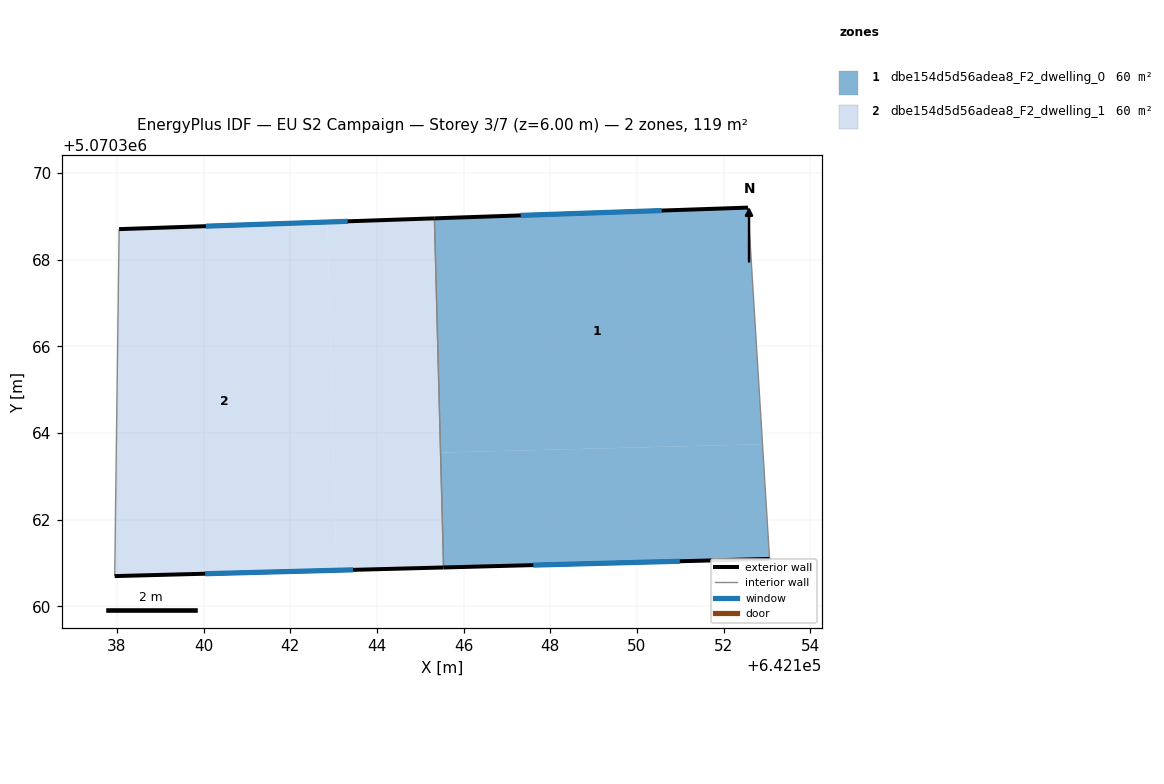
=== STOREY PLAN SPEC (per zone: floor XY polygon, exterior-wall plan segments, windows/doors) ===
zone 1: dbe154d5d56adea8_F2_dwelling_0  (59.7 m²)
  floor: (642152.90, 5070363.75) (642153.06, 5070361.10) (642145.54, 5070360.90) (642145.33, 5070368.96) (642145.34, 5070368.96) (642145.48, 5070363.55)
  floor: (642152.56, 5070369.20) (642153.06, 5070361.10) (642152.90, 5070363.75) (642145.48, 5070363.55) (642145.34, 5070368.96)
  exterior wall: (642152.56, 5070369.20) – (642145.33, 5070368.96)  [7.2 m]
    window: (642150.57, 5070369.14) – (642147.32, 5070369.02)  [4.4 m²]
  exterior wall: (642145.54, 5070360.90) – (642153.06, 5070361.10)  [7.5 m]
    window: (642147.61, 5070360.95) – (642150.99, 5070361.04)  [4.6 m²]
  interior walls: 2
zone 2: dbe154d5d56adea8_F2_dwelling_1  (59.7 m²)
  floor: (642145.33, 5070368.96) (642145.54, 5070360.90) (642143.07, 5070360.84) (642142.86, 5070368.87)
  floor: (642142.86, 5070368.87) (642143.07, 5070360.84) (642137.95, 5070360.70) (642138.05, 5070368.71)
  exterior wall: (642137.95, 5070360.70) – (642145.54, 5070360.90)  [7.6 m]
    window: (642140.04, 5070360.76) – (642143.45, 5070360.85)  [4.6 m²]
  exterior wall: (642145.33, 5070368.96) – (642138.05, 5070368.71)  [7.3 m]
    window: (642143.32, 5070368.89) – (642140.05, 5070368.78)  [4.4 m²]
  interior walls: 2

=== DERIVED (storey summary) ===
Building: EU S2 Campaign
Storey: 3 of 7  (floor level z = 6.00 m)
Storey gross floor area: 119.4 m²
Zones on this storey: 2
  - dbe154d5d56adea8_F2_dwelling_0: floor 59.7 m²; exterior wall 14.8 m (44.3 m²); 2 window(s) 9.0 m²; WWR 20.2%
  - dbe154d5d56adea8_F2_dwelling_1: floor 59.7 m²; exterior wall 14.9 m (44.6 m²); 2 window(s) 9.0 m²; WWR 20.2%
Zone adjacency (shared interzone walls):
  - dbe154d5d56adea8_F2_dwelling_0 ↔ dbe154d5d56adea8_F2_dwelling_1